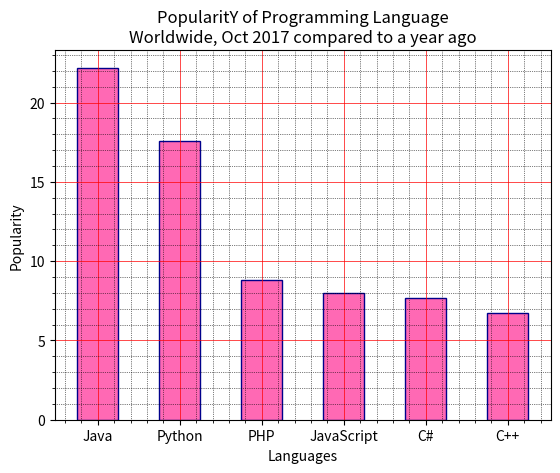

Reproduce this figure in Python.
'''
[redacted]
@Date:2021-06-18
[redacted]
@Last Modified time:2021-06-18
@Title:Write a Python programming to display a bar chart of the popularity of programming
Languages. Specify the position of each bar plot.
'''

'''
Sample data:
Programming languages: Java, Python, PHP, JavaScript, C#, C++
Popularity: 22.2, 17.6, 8.8, 8, 7.7, 6.7
'''

import matplotlib.pyplot as plt

x = ['Java', 'Python', 'PHP', 'JavaScript', 'C#', 'C++']
popularity = [22.2, 17.6, 8.8, 8, 7.7, 6.7]
x_pos = [i for i, _ in enumerate(x)]

plt.bar(x_pos, popularity, color='hotpink', edgecolor='darkblue',width=0.5)

plt.xlabel("Languages")
plt.ylabel("Popularity")
plt.title("PopularitY of Programming Language\n" + "Worldwide, Oct 2017 compared to a year ago")
plt.xticks(x_pos, x)

plt.minorticks_on()
plt.grid(which='major', linestyle='-', linewidth='0.5', color='red')

plt.grid(which='minor', linestyle=':', linewidth='0.5', color='black')
plt.show()